Run: headless pygame with SDL's dummy video driver; simulated clock (each Clock.tick advances the game by its frame time, no real sleeping); random seed 0; keys injected as events and as key.get_pressed() state; mouse plan: one left click at the window centre at the start of phase 2, then a move to the lower-right quarter at the start of phase 3.
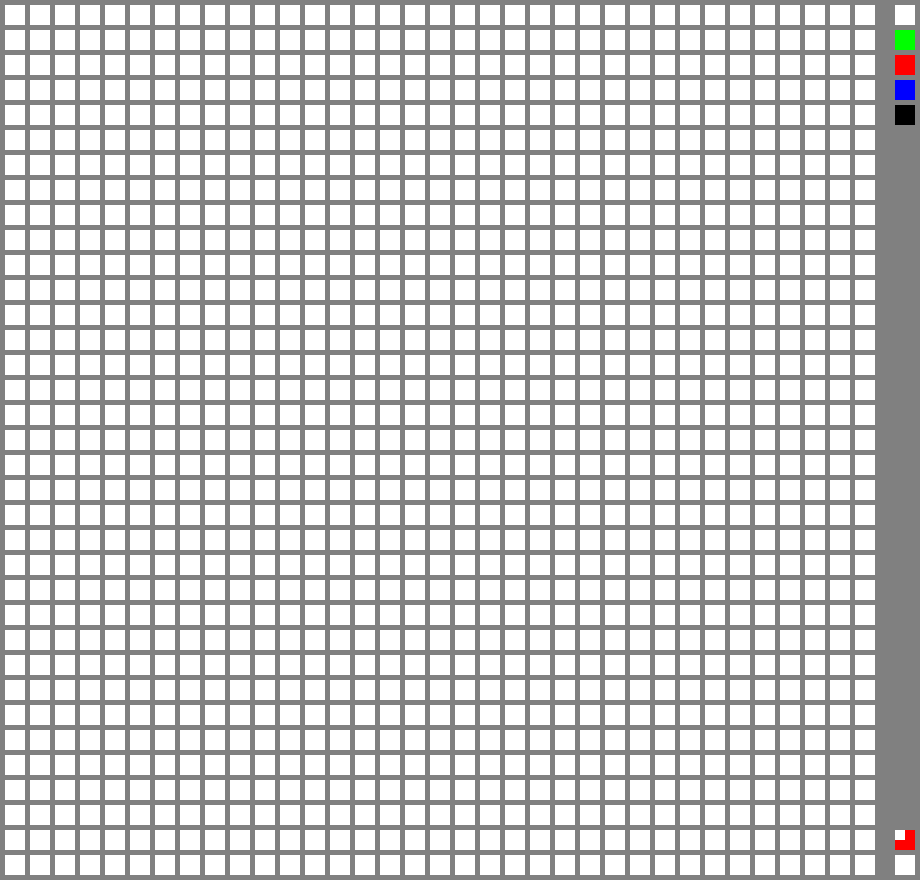
Frame 1 of 4 · flips 1–60 · no input
Frame 2 of 4 · flips 61–180 · clicked the window centre · tapped SPACE, RETURN · held RIGHT (→), D · screen unchanged from frame 1, image omitted
Frame 3 of 4 · flips 181–300 · moved the mouse to the lower-right quarter · held DOWN (↓), S · screen unchanged from frame 2, image omitted
Frame 4 of 4 · flips 301–420 · held LEFT (←), A, UP (↑), W · screen unchanged from frame 3, image omitted

The pygame program that drew these frames:

import pygame
 
# Define some colors
BLACK =  (0  , 0  , 0  )
GREY =   (128, 128, 128)
WHITE =  (255, 255, 255)
GREEN =  (0  , 255, 0  )
RED =    (255, 0  , 0  )
BLUE =   (0  , 0  , 255)

WIDTH = 20
HEIGHT = 20
MARGIN = (WIDTH+HEIGHT)//8

# Define layout GRIDSIZE x GRIDSIZE
GRIDSIZE = 35

# Determine the size of the screen
SWIDTH = int((GRIDSIZE+2)*WIDTH)+(MARGIN*(GRIDSIZE+1))
SHEIGHT = int((GRIDSIZE)*HEIGHT)+(MARGIN*(GRIDSIZE+1))


grid = []
for row in range(GRIDSIZE):
    grid.append([])
    for column in range(GRIDSIZE):
        grid[row].append(0)


pixel_drawing = False
 
pygame.init()
 
# Set the width and height of the screen [SWIDTH, SHEIGHT]
size = (SWIDTH, SHEIGHT)
screen = pygame.display.set_mode(size)

# Set initial color selection to white
sel = 0
sel_color = WHITE
 
pygame.display.set_caption("Pixel")
 
# Loop until the user clicks the close button.
done = False
 
# Used to manage how fast the screen updates
clock = pygame.time.Clock()
 
# -------- Main Program Loop -----------
while not done:
    # --- Main event loop
    for event in pygame.event.get():
        if event.type == pygame.QUIT:
            done = True
        elif event.type == pygame.MOUSEBUTTONDOWN:
            pixel_drawing = True
            pos = pygame.mouse.get_pos()
            column = pos[0] // (WIDTH+MARGIN)
            row = pos[1] // (HEIGHT+MARGIN)
            if column < GRIDSIZE:
                if grid[row][column] != sel:
                    grid[row][column] = sel
            elif column == GRIDSIZE+1:
                if row == 0:
                    sel = 0
                    sel_color = WHITE
                    print("White")
                elif row == 1:
                    sel = 1
                    sel_color = GREEN
                    print("Green")
                elif row == 2:
                    sel = 2
                    sel_color = RED
                    print("Red")
                elif row == 3:
                    sel = 3
                    sel_color = BLUE
                    print("Blue")
                elif row == 4:
                    sel = 4
                    sel_color = BLACK
                    print("Black")
                elif row == GRIDSIZE-2:
                    grid = []
                    for row in range(GRIDSIZE):
                        grid.append([])
                        for column in range(GRIDSIZE):
                            grid[row].append(0)
                    

            print("Click", pos, row, column)
                
                    
        elif event.type == pygame.MOUSEBUTTONUP:
            pixel_drawing = False
            print("Release")
                
            
        elif event.type == pygame.MOUSEMOTION:
            if pixel_drawing:
                pos = pygame.mouse.get_pos()
                column = pos[0] // (WIDTH+MARGIN)
                row = pos[1] // (HEIGHT+MARGIN)
                if column < GRIDSIZE:
                    if grid[row][column] != sel:
                        grid[row][column] = sel
            
 
    # --- Game logic should go here
 
    # --- Screen-clearing code goes here
 
    # Here, we clear the screen to white. Don't put other drawing commands
    # above this, or they will be erased with this command.
 
    # If you want a background image, replace this clear with blit'ing the
    # background image.
    screen.fill(GREY)
 
    # --- Drawing code should go here
    pygame.draw.rect(screen, WHITE, [(SWIDTH - WIDTH - MARGIN),
                    (MARGIN), WIDTH, HEIGHT])
    pygame.draw.rect(screen, GREEN, [(SWIDTH - WIDTH - MARGIN),
                                    (HEIGHT+2*MARGIN), WIDTH, HEIGHT])
    pygame.draw.rect(screen, RED, [(SWIDTH - WIDTH - MARGIN),
                                    (2*HEIGHT+3*MARGIN), WIDTH, HEIGHT])
    pygame.draw.rect(screen, BLUE, [(SWIDTH - WIDTH - MARGIN),
                                    (3*HEIGHT+4*MARGIN), WIDTH, HEIGHT])
    pygame.draw.rect(screen, BLACK, [(SWIDTH - WIDTH - MARGIN),
                                    (4*HEIGHT+5*MARGIN), WIDTH, HEIGHT])


    # Show option to clear / reset
    pygame.draw.rect(screen, RED, [(SWIDTH - WIDTH - MARGIN),
                                    (SHEIGHT- 2*HEIGHT- 2*MARGIN),
                                   WIDTH, HEIGHT])
    pygame.draw.rect(screen, WHITE, [(SWIDTH - WIDTH - MARGIN),
                                    (SHEIGHT- 2*HEIGHT- 2*MARGIN),
                                   0.5*WIDTH, 0.5*HEIGHT])
    

    # Show selected color
    pygame.draw.rect(screen, sel_color, [(SWIDTH - WIDTH - MARGIN),
                                    (SHEIGHT- HEIGHT- MARGIN),
                                   WIDTH, HEIGHT])
 
    
    
    for row in range(GRIDSIZE):
        for column in range(GRIDSIZE):
            color =WHITE
            if grid[row][column] == 1:
                color = GREEN
            elif grid[row][column] == 2:
                color = RED
            elif grid[row][column] == 3:
                color = BLUE
            elif grid[row][column] == 4:
                color = BLACK
                          
            pygame.draw.rect(screen,
                            color, [(WIDTH+MARGIN)*column+MARGIN,
                                    (HEIGHT+MARGIN)*row+MARGIN,WIDTH,HEIGHT])
 
    # --- Go ahead and update the screen with what we've drawn.
    pygame.display.flip()
 
    # --- Limit to 60 frames per second
    clock.tick(60)
 
# Close the window and quit.
pygame.quit()
